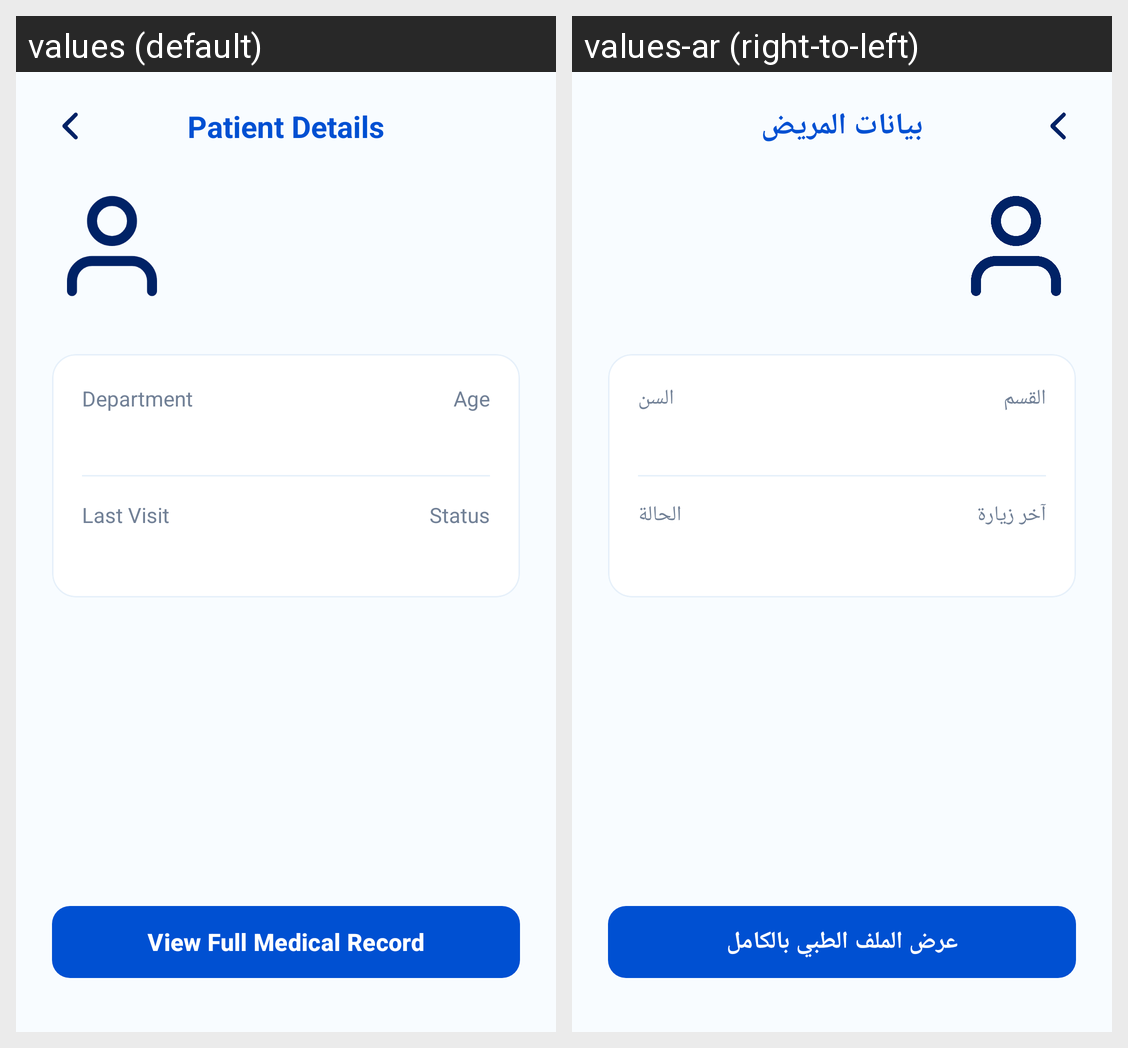

Locale-by-locale string values for the Android screen shown in this grid:
Android screen res/layout/activity_patient_details.xml rendered under 2 locales, left to right: values (default), values-ar (right-to-left). Device: Nexus 5 (rendered at 1080×1920; each locale shown at half size, 540×960, under a caption strip naming it); theme Theme.AxaOneHealth.
Strings drawn on this screen, with the default value and each locale's value (text and hints the layout hard-codes, and strings that could not be matched under every locale, appear in the picture but are not listed):

PatientDetailsTitle
  values: Patient Details
  values-ar: بيانات المريض

PatientDetailsDepartment
  values: Department
  values-ar: القسم

PatientDetailsAge
  values: Age
  values-ar: السن

PatientDetailsLastVisit
  values: Last Visit
  values-ar: آخر زيارة

PatientDetailsStatus
  values: Status
  values-ar: الحالة

PatientDetailsRecordButton
  values: View Full Medical Record
  values-ar: عرض الملف الطبي بالكامل
